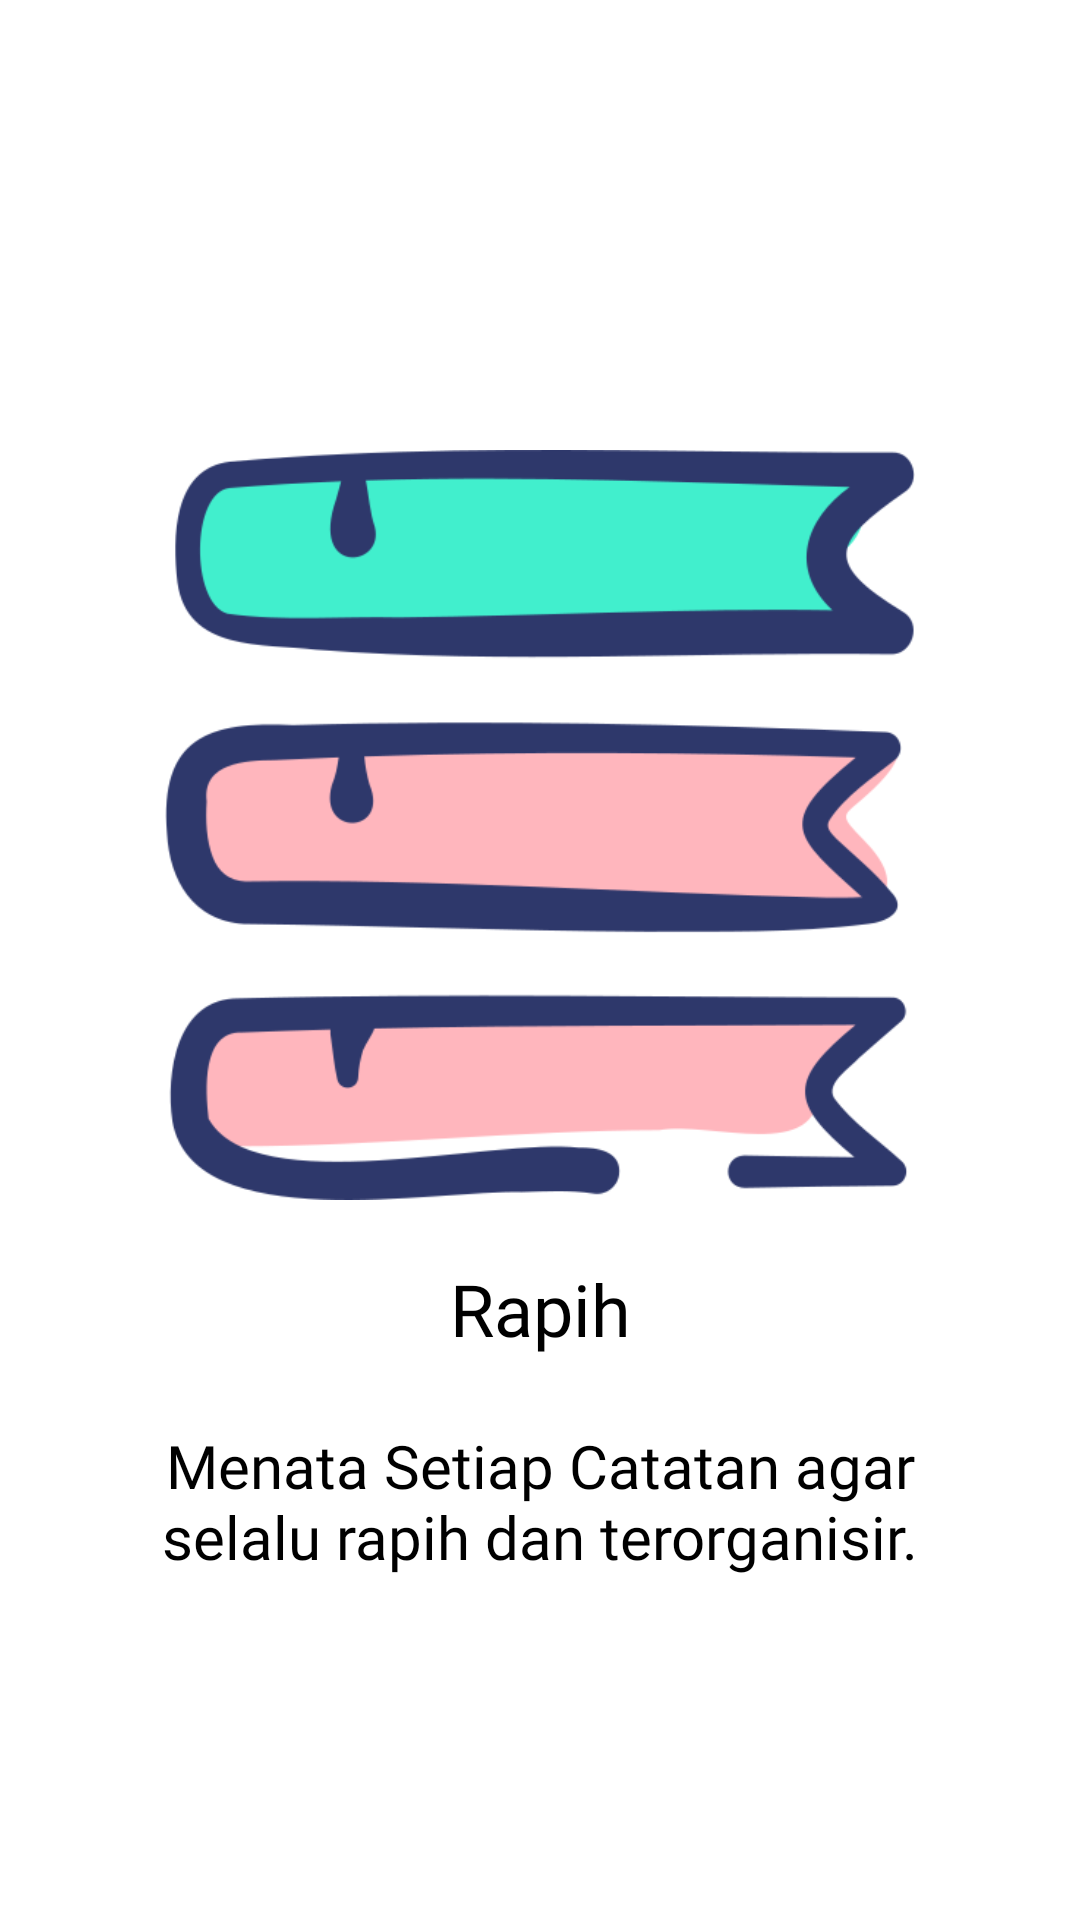

Reconstruct the res/layout file that produces this screen, plus the resources it refers to.
<!-- AndroidManifest.xml: application theme Theme.UASAKB10119088 -->
<!-- res/layout/slide3.xml -->
<?xml version="1.0" encoding="utf-8"?>
<LinearLayout xmlns:android="http://schemas.android.com/apk/res/android"
    android:layout_width="match_parent"
    android:layout_height="match_parent"
    android:orientation="vertical"
    android:gravity="center_horizontal">
    //10119088 Laurentius Bryan Hermanto IF3

    <ImageView
        android:id="@+id/gambarViewPager2"
        android:layout_width="350dp"
        android:layout_height="250dp"
        android:layout_marginTop="150dp"
        android:src="@drawable/slide3"/>

    <TextView
        android:layout_width="200dp"
        android:layout_height="50dp"
        android:layout_marginTop="20dp"
        android:layout_gravity="center_horizontal"
        android:fontFamily="@font/livvic_bold"
        android:text="Rapih"
        android:textColor="@color/black"
        android:textSize="24dp"
        android:textAlignment="center"/>

    <TextView
        android:layout_width="300dp"
        android:layout_height="100dp"
        android:layout_marginTop="5dp"
        android:fontFamily="@font/livvic_thin"
        android:textColor="@color/black"
        android:textSize="20dp"
        android:text="Menata Setiap Catatan agar selalu rapih dan terorganisir."
        android:textAlignment="center"/>
</LinearLayout>
<!-- resources referenced by this layout -->
<resources>
  <color name="black">#FF000000</color>
  <!-- drawable slide3: png bitmap (drawable, 28637 bytes) -->
  <style name="Theme.UASAKB10119088" parent="Theme.MaterialComponents.DayNight.NoActionBar">
          
          <item name="colorPrimary">@color/softpur</item>
          <item name="colorPrimaryVariant">@color/softpur</item>
          <item name="colorOnPrimary">@color/white</item>
          
          <item name="colorSecondary">@color/softpur</item>
          <item name="colorSecondaryVariant">@color/softpur</item>
          <item name="colorOnSecondary">@color/black</item>
          
          <item name="android:statusBarColor" tools:targetApi="l">@color/softpur</item>
          
      </style>
  <color name="softpur">#9371F3</color>
  <color name="white">#FFFFFFFF</color>
</resources>
